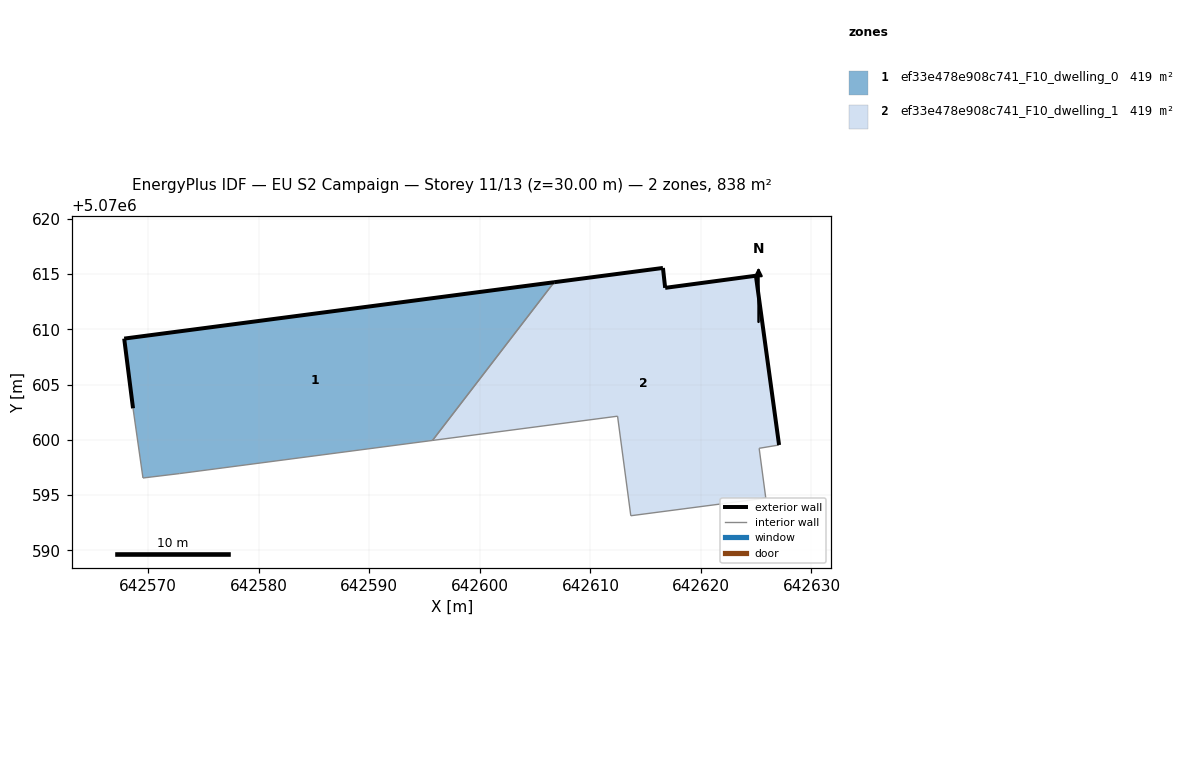
=== STOREY PLAN SPEC (per zone: floor XY polygon, exterior-wall plan segments, windows/doors) ===
zone 1: ef33e478e908c741_F10_dwelling_0  (418.9 m²)
  floor: (642595.72, 5070599.95) (642606.72, 5070614.26) (642567.83, 5070609.16) (642568.63, 5070602.85) (642569.52, 5070596.55) (642572.83, 5070596.95)
  exterior wall: (642568.63, 5070602.85) – (642567.83, 5070609.16)  [6.4 m]
  exterior wall: (642567.83, 5070609.16) – (642606.72, 5070614.26)  [39.2 m]
  interior walls: 4
zone 2: ef33e478e908c741_F10_dwelling_1  (419.0 m²)
  floor: (642625.86, 5070594.73) (642625.27, 5070599.23) (642627.07, 5070599.53) (642624.97, 5070614.84) (642616.76, 5070613.75) (642616.56, 5070615.55) (642606.72, 5070614.26) (642595.72, 5070599.95) (642612.46, 5070602.14) (642613.65, 5070593.13)
  exterior wall: (642606.72, 5070614.26) – (642616.56, 5070615.55)  [9.9 m]
  exterior wall: (642616.56, 5070615.55) – (642616.76, 5070613.75)  [1.8 m]
  exterior wall: (642616.76, 5070613.75) – (642624.97, 5070614.84)  [8.3 m]
  exterior wall: (642624.97, 5070614.84) – (642627.07, 5070599.53)  [15.5 m]
  interior walls: 6

=== DERIVED (storey summary) ===
Building: EU S2 Campaign
Storey: 11 of 13  (floor level z = 30.00 m)
Storey gross floor area: 837.9 m²
Zones on this storey: 2
  - ef33e478e908c741_F10_dwelling_0: floor 418.9 m²; exterior wall 45.6 m (136.7 m²); WWR 0.0%
  - ef33e478e908c741_F10_dwelling_1: floor 419.0 m²; exterior wall 35.5 m (106.4 m²); WWR 0.0%
Zone adjacency (shared interzone walls):
  - ef33e478e908c741_F10_dwelling_0 ↔ ef33e478e908c741_F10_dwelling_1